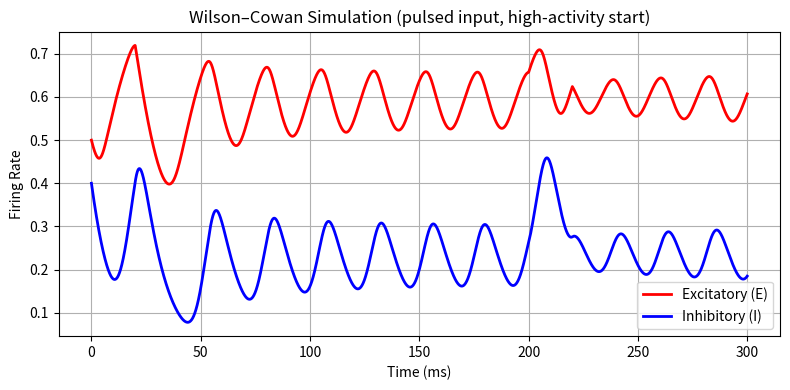

This figure's Python source:
import numpy as np
import matplotlib.pyplot as plt
from tqdm import tqdm

# ----- 時間設定 -----
dt   = 0.001            # [ms]
T    = 300            # 総シミュレーション時間 [ms]
time = np.arange(0, T + dt, dt)   # 0〜T まで dt 刻み
print(time)
time2 = np.arange(int(T / dt))  # 時間配列
print(time2)
N    = time.size

# ----- パラメータ -----
tau_E = 20.0;   tau_I = 10.0
w_EE  = 16.0;   w_EI  = 26.0;  w_IE = 20.0;  w_II = 1.0
r_E   = 0.0;    r_I   = 0.0
Qext  = 7.0

# ----- 時変刺激 P_ext(t) -----
P_base      = 2.0
pulseA      = 3.0        # パルスの高さ（+3）
pulseWidth  = 20.0       # パルス幅 20 ms
period      = 200.0      # 200 ms ごとにパルス

def P_ext(t_ms):
    """外部入力 P_ext(t) [ms]"""
    return P_base + pulseA * (np.mod(t_ms, period) < pulseWidth)

# ----- シグモイド関数 -----
a_E = 1.0; theta_E = 5.0
a_I = 1.0; theta_I = 20.0
S_E = lambda x: 1.0 / (1.0 + np.exp(-a_E * (x - theta_E)))
S_I = lambda x: 1.0 / (1.0 + np.exp(-a_I * (x - theta_I)))

# ----- 初期状態（高活動） -----
E = np.zeros(N)
I = np.zeros(N)
E[0] = 0.5
I[0] = 0.4

# ----- オイラー積分 -----
for k in tqdm(range(N - 1)):
    t_ms = time[k]
    Pin  = P_ext(t_ms)

    dE = (-E[k] + (1 - r_E * E[k]) * S_E(w_EE * E[k] - w_EI * I[k] + Pin)) / tau_E
    dI = (-I[k] + (1 - r_I * I[k]) * S_I(w_IE * E[k] - w_II * I[k] + Qext)) / tau_I

    E[k + 1] = E[k] + dt * dE
    I[k + 1] = I[k] + dt * dI

# ----- プロット -----
plt.figure(figsize=(8, 4))
plt.plot(time, E, 'r', lw=2, label='Excitatory (E)')
plt.plot(time, I, 'b', lw=2, label='Inhibitory (I)')
plt.xlabel('Time (ms)')
plt.ylabel('Firing Rate')
plt.title('Wilson–Cowan Simulation (pulsed input, high-activity start)')
plt.legend()
plt.grid(True)
plt.tight_layout()
plt.show()
